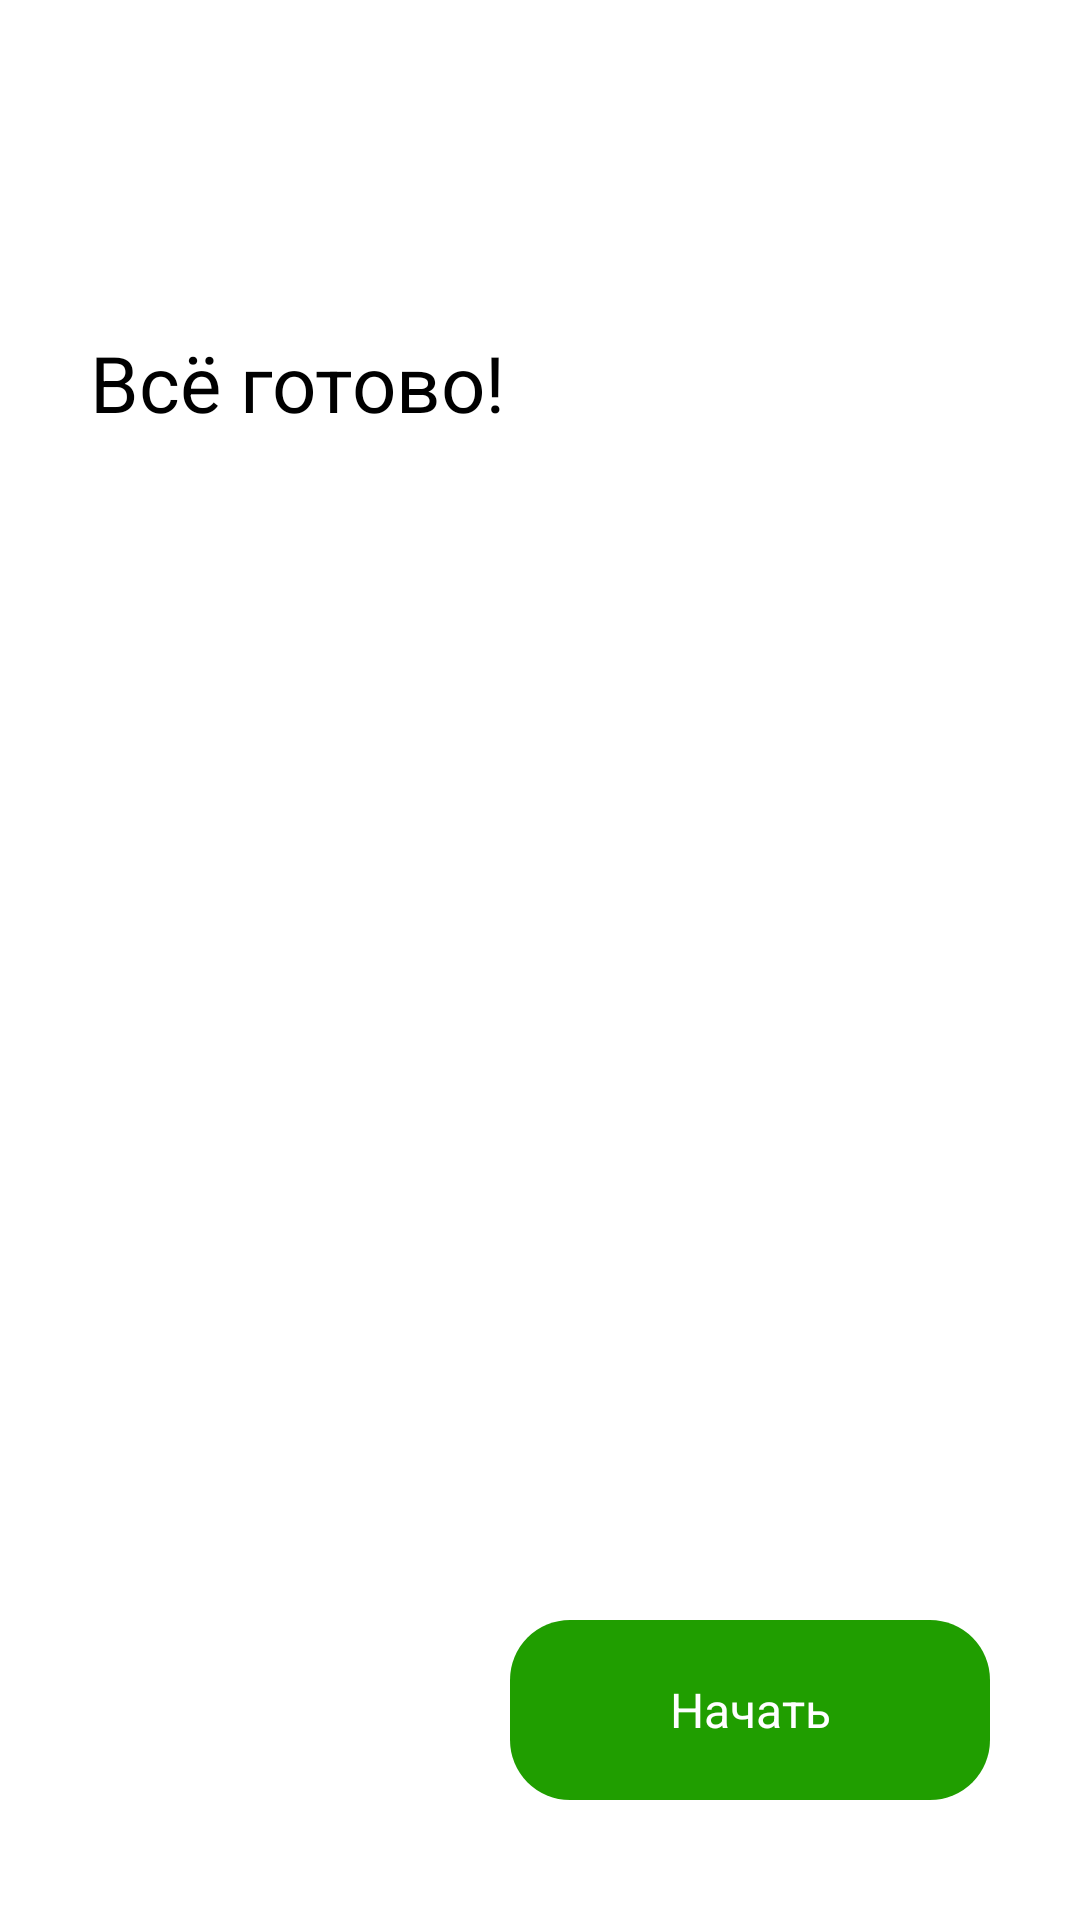

Android layout source for this screen:
<!-- AndroidManifest.xml: application theme Theme.ShopApp -->
<!-- res/layout/activity_alldone.xml -->
<?xml version="1.0" encoding="utf-8"?>
<androidx.constraintlayout.widget.ConstraintLayout xmlns:android="http://schemas.android.com/apk/res/android"
    xmlns:app="http://schemas.android.com/apk/res-auto"
    xmlns:tools="http://schemas.android.com/tools"
    android:id="@+id/main"
    android:layout_width="match_parent"
    android:layout_height="match_parent"
    tools:context=".alldone">
    <ImageView
        android:id="@+id/imageView"
        android:layout_width="60dp"
        android:src="@drawable/logo"
        app:layout_constraintTop_toTopOf="parent"
        app:layout_constraintStart_toStartOf="parent"
        android:layout_marginStart="30dp"
        android:layout_marginTop="20dp"
        android:layout_height="60dp" />
    <TextView
        android:text="Всё готово!"
        app:layout_constraintTop_toBottomOf="@id/imageView"
        app:layout_constraintStart_toStartOf="parent"
        android:layout_marginStart="30dp"
        android:layout_marginTop="30dp"
        android:textSize="26dp"
        android:layout_width="wrap_content"
        android:layout_height="wrap_content"/>
    <androidx.constraintlayout.widget.ConstraintLayout
        android:layout_width="160dp"
        android:id="@+id/buttonGo"
        app:layout_constraintEnd_toEndOf="parent"
        app:layout_constraintBottom_toBottomOf="parent"
        android:layout_marginEnd="30dp"
        android:layout_marginBottom="40dp"
        android:background="@drawable/btn"
        android:layout_height="60dp">
        <TextView
            android:text="Начать"
            android:gravity="center"
            android:textColor="@color/white"
            android:textSize="16dp"
            android:layout_width="match_parent"
            android:layout_height="match_parent"/>
    </androidx.constraintlayout.widget.ConstraintLayout>
</androidx.constraintlayout.widget.ConstraintLayout>
<!-- resources referenced by this layout -->
<resources>
  <!-- drawable btn (drawable) -->
  <selector xmlns:android="http://schemas.android.com/apk/res/android">
      <item >
          <shape android:shape="rectangle">
              <corners android:radius="20dp" />
              <solid android:color="#209E00" />
          </shape>
      </item>
  </selector>
  <style name="Theme.ShopApp" parent="Base.Theme.ShopApp">
          
          <item name="android:navigationBarColor">@android:color/transparent</item>
          <item name="android:statusBarColor">@android:color/transparent</item>
          <item name="android:windowLightStatusBar">?attr/isLightTheme</item>
      </style>
  <!-- not gathered from this repository: default colours our renderer supplied (Android Studio template values) -->
  <color name="white">#FFFFFFFF</color>
</resources>
